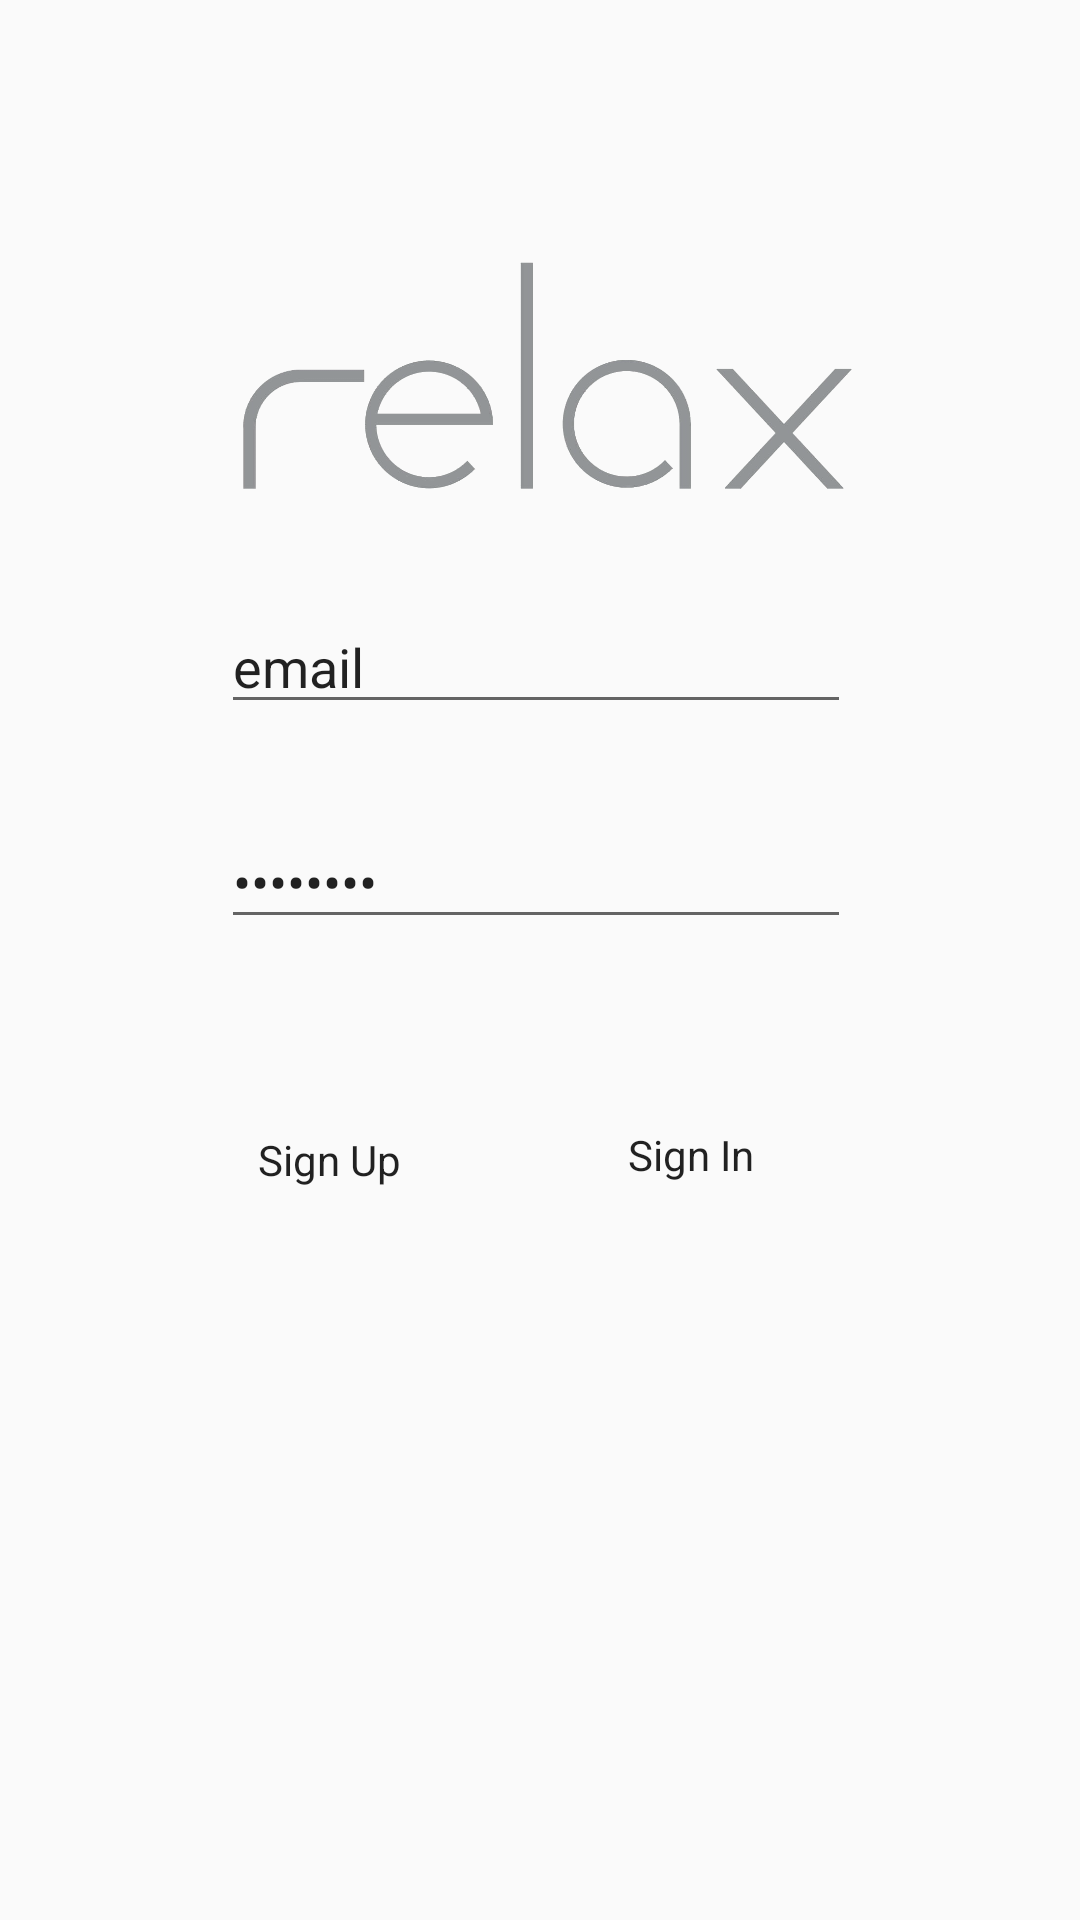

Here is an Android app screen rendered from its layout file. Give the layout XML and the strings, colors and styles it references.
<!-- AndroidManifest.xml: activity theme AppTheme -->
<!-- res/layout/activity_login.xml -->
<?xml version="1.0" encoding="utf-8"?>
<android.support.constraint.ConstraintLayout xmlns:android="http://schemas.android.com/apk/res/android"
    xmlns:app="http://schemas.android.com/apk/res-auto"
    xmlns:tools="http://schemas.android.com/tools"
    android:layout_width="match_parent"
    android:layout_height="match_parent"
    tools:context=".LoginActivity"
>

    <EditText
        android:id="@+id/mailText"
        android:layout_width="wrap_content"
        android:layout_height="wrap_content"
        android:layout_marginStart="8dp"
        android:layout_marginTop="200dp"
        android:layout_marginEnd="8dp"
        android:ems="10"
        android:hint="e-mail"
        android:inputType="textEmailAddress"
        android:text="email"
        app:layout_constraintEnd_toEndOf="parent"
        app:layout_constraintHorizontal_bias="0.49"
        app:layout_constraintStart_toStartOf="parent"
        app:layout_constraintTop_toTopOf="parent" />

    <EditText
        android:id="@+id/passwordText"
        android:layout_width="wrap_content"
        android:layout_height="wrap_content"
        android:layout_marginStart="8dp"
        android:layout_marginTop="8dp"
        android:layout_marginEnd="8dp"
        android:layout_marginBottom="8dp"
        android:ems="10"
        android:hint="password"
        android:inputType="textPassword"
        android:text="password"
        app:layout_constraintBottom_toBottomOf="parent"
        app:layout_constraintEnd_toEndOf="parent"
        app:layout_constraintHorizontal_bias="0.49"
        app:layout_constraintStart_toStartOf="parent"
        app:layout_constraintTop_toBottomOf="@+id/mailText"
        app:layout_constraintVertical_bias="0.065" />

    <Button
        android:id="@+id/signIn"
        style="@style/Widget.AppCompat.Button.Borderless"
        android:layout_width="wrap_content"
        android:layout_height="wrap_content"
        android:layout_marginStart="8dp"
        android:layout_marginTop="8dp"
        android:layout_marginEnd="8dp"
        android:layout_marginBottom="8dp"
        android:text="Sign In"
        android:textAppearance="@style/TextAppearance.AppCompat"
        app:layout_constraintBottom_toBottomOf="parent"
        app:layout_constraintEnd_toEndOf="parent"
        app:layout_constraintHorizontal_bias="0.696"
        app:layout_constraintStart_toStartOf="parent"
        app:layout_constraintTop_toBottomOf="@+id/passwordText"
        app:layout_constraintVertical_bias="0.152" />

    <Button
        android:id="@+id/signUp"
        style="@style/Widget.AppCompat.Button.Borderless"
        android:layout_width="wrap_content"
        android:layout_height="wrap_content"
        android:layout_marginStart="8dp"
        android:layout_marginTop="8dp"
        android:layout_marginEnd="8dp"
        android:layout_marginBottom="8dp"
        android:text="Sign Up"
        android:textAppearance="@style/TextAppearance.AppCompat"
        app:layout_constraintBottom_toBottomOf="parent"
        app:layout_constraintEnd_toEndOf="parent"
        app:layout_constraintHorizontal_bias="0.225"
        app:layout_constraintStart_toStartOf="parent"
        app:layout_constraintTop_toBottomOf="@+id/passwordText"
        app:layout_constraintVertical_bias="0.159" />

    <ImageView
        android:id="@+id/relaxImage"
        android:layout_width="236dp"
        android:layout_height="140dp"
        android:layout_marginStart="8dp"
        android:layout_marginTop="8dp"
        android:layout_marginEnd="8dp"
        android:layout_marginBottom="8dp"
        android:src="@drawable/relaxgri"
        app:layout_constraintBottom_toBottomOf="parent"
        app:layout_constraintEnd_toEndOf="parent"
        app:layout_constraintHorizontal_bias="0.477"
        app:layout_constraintStart_toStartOf="parent"
        app:layout_constraintTop_toTopOf="parent"
        app:layout_constraintVertical_bias="0.099" />
</android.support.constraint.ConstraintLayout>
<!-- resources referenced by this layout -->
<resources>
  <!-- drawable relaxgri: png bitmap (drawable, 58594 bytes) -->
  <style name="AppTheme" parent="Theme.AppCompat.Light.DarkActionBar">
          
          <item name="colorPrimary">@color/Relax</item>
          <item name="colorPrimaryDark">@color/colorAccent</item>
          <item name="colorAccent">@color/colorPrimary</item>
      </style>
  <color name="Relax">#53e9b9</color>
  <color name="colorAccent">#28715a</color>
  <color name="colorPrimary">#5d195d</color>
</resources>
